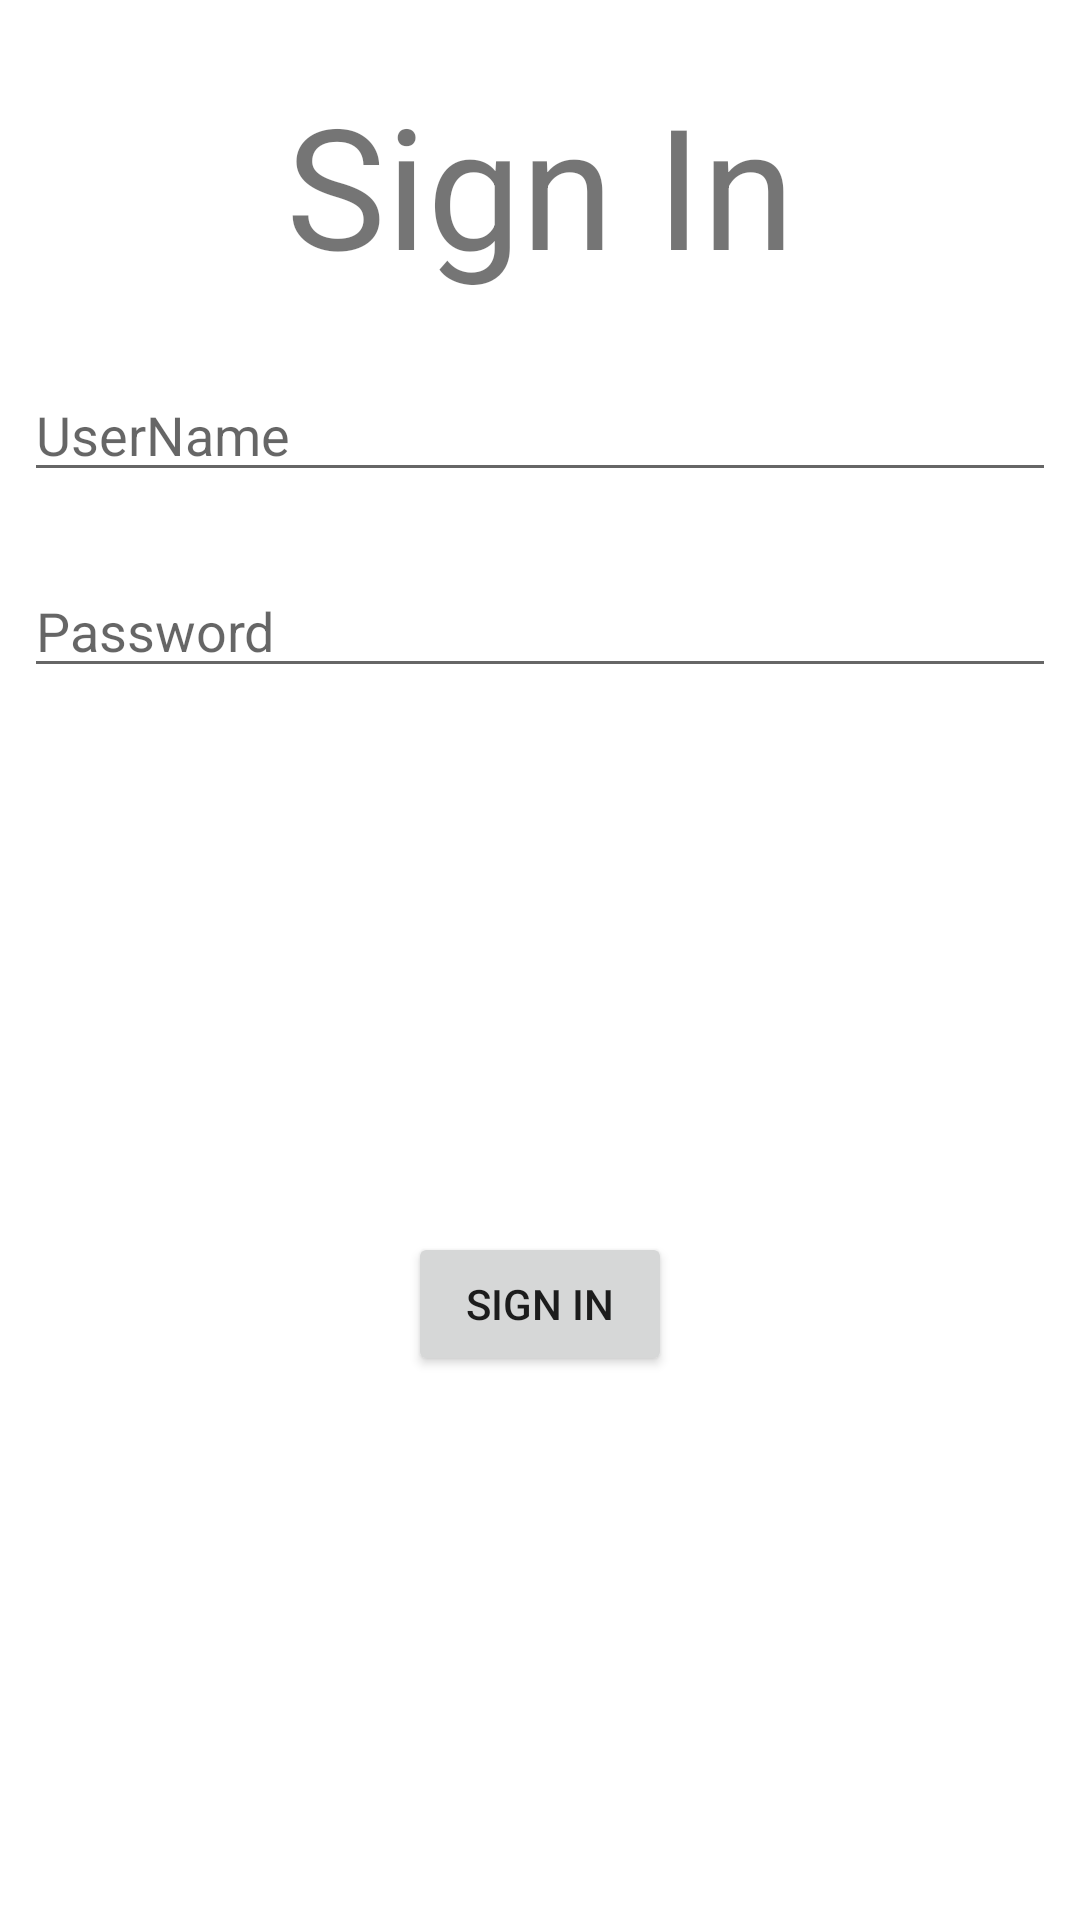

Here is an Android app screen rendered from its layout file. Give the layout XML and the strings, colors and styles it references.
<!-- AndroidManifest.xml: application theme Theme.Lab2_Final -->
<!-- res/layout/activity_main.xml -->
<?xml version="1.0" encoding="utf-8"?>
<androidx.constraintlayout.widget.ConstraintLayout
    xmlns:android="http://schemas.android.com/apk/res/android"
    xmlns:app="http://schemas.android.com/apk/res-auto"
    xmlns:tools="http://schemas.android.com/tools"
    android:layout_width="match_parent"
    android:layout_height="match_parent"
    tools:context=".MainActivity">

    <TextView
        android:id="@+id/tv_login"
        android:layout_width="wrap_content"
        android:layout_height="wrap_content"
        android:layout_marginTop="24dp"
        android:text="Sign In"
        android:textSize="56sp"
        app:layout_constraintEnd_toEndOf="parent"
        app:layout_constraintStart_toStartOf="parent"
        app:layout_constraintTop_toTopOf="parent"
        />

    <EditText
        android:id="@+id/et_username"
        android:layout_width="0dp"
        android:layout_height="wrap_content"
        android:layout_marginStart="8dp"
        android:layout_marginTop="24dp"
        android:layout_marginEnd="8dp"
        android:ems="10"
        android:hint="UserName"
        android:inputType="textPersonName"
        app:layout_constraintEnd_toEndOf="parent"
        app:layout_constraintStart_toStartOf="parent"
        app:layout_constraintTop_toBottomOf="@+id/tv_login" />

    <EditText
        android:id="@+id/et_password"
        android:layout_width="0dp"
        android:layout_height="wrap_content"
        android:layout_marginStart="8dp"
        android:layout_marginTop="24dp"
        android:layout_marginEnd="8dp"
        android:ems="10"
        android:hint="Password"
        android:inputType="numberPassword"
        app:layout_constraintEnd_toEndOf="parent"
        app:layout_constraintStart_toStartOf="parent"
        app:layout_constraintTop_toBottomOf="@id/et_username" />

    <Button
        android:id="@+id/btn_login"
        android:layout_width="wrap_content"
        android:layout_height="wrap_content"
        android:text="SIGN IN"
        app:layout_constraintBottom_toBottomOf="parent"
        app:layout_constraintEnd_toEndOf="parent"
        app:layout_constraintStart_toStartOf="parent"
        app:layout_constraintTop_toBottomOf="@+id/et_password"
        android:onClick="login"/>

</androidx.constraintlayout.widget.ConstraintLayout>
<!-- resources referenced by this layout -->
<resources>
  <style name="Theme.Lab2_Final" parent="Theme.MaterialComponents.DayNight.DarkActionBar">
          
          <item name="colorPrimary">@color/purple_500</item>
          <item name="colorPrimaryVariant">@color/purple_700</item>
          <item name="colorOnPrimary">@color/white</item>
          
          <item name="colorSecondary">@color/teal_200</item>
          <item name="colorSecondaryVariant">@color/teal_700</item>
          <item name="colorOnSecondary">@color/black</item>
          
          <item name="android:statusBarColor" tools:targetApi="l">?attr/colorPrimaryVariant</item>
          
      </style>
  <!-- not gathered from this repository: default colours our renderer supplied (Android Studio template values) -->
  <color name="purple_500">#FF6200EE</color>
  <color name="purple_700">#FF3700B3</color>
  <color name="teal_200">#FF03DAC5</color>
  <color name="teal_700">#FF018786</color>
  <color name="black">#FF000000</color>
  <color name="white">#FFFFFFFF</color>
</resources>
